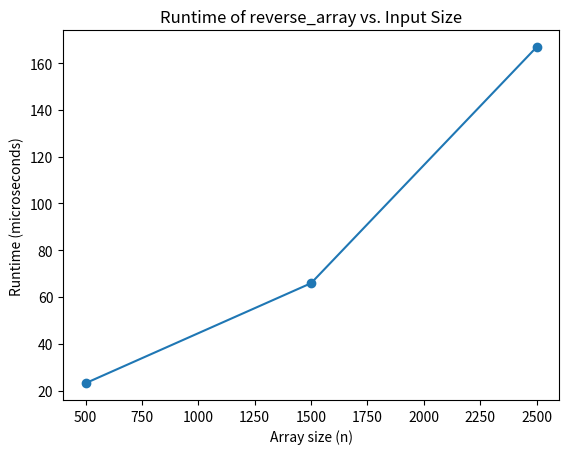

This chart was generated by the following Python code:
import time
import matplotlib.pyplot as plt

#Reversal
def reverse_array(A):
    """Reverse a list of ints in place."""
    start = 0
    end = len(A) - 1
    while start < end:
        temp = A[start]
        A[start] = A[end]
        A[end] = temp
        start += 1
        end -= 1

#Runtime information
def get_runtime(n):
    """Times one reversal of a list of size n. Returns time in microseconds."""
    A = list(range(n))
    start_time = time.perf_counter()
    reverse_array(A)
    end_time = time.perf_counter()
    return (end_time - start_time) * 1_000_000

# Setting the list and reversing it
my_list = [1, 2, 3, 4, 5]
print("Before reversal:", my_list)
reverse_array(my_list)
print("After reversal:", my_list)

# Sizes required for the plot
sizes = [500, 1500, 2500]
runtimes = []

for n in sizes:
    runtime = get_runtime(n)
    runtimes.append(runtime)
    print(f"n = {n}: {runtime:.4f} microseconds")

# Plot runtime vs. array size
plt.plot(sizes, runtimes, marker="o")
plt.title("Runtime of reverse_array vs. Input Size")
plt.xlabel("Array size (n)")
plt.ylabel("Runtime (microseconds)")
plt.savefig("runtime_plot.png", dpi=150)
plt.show()
